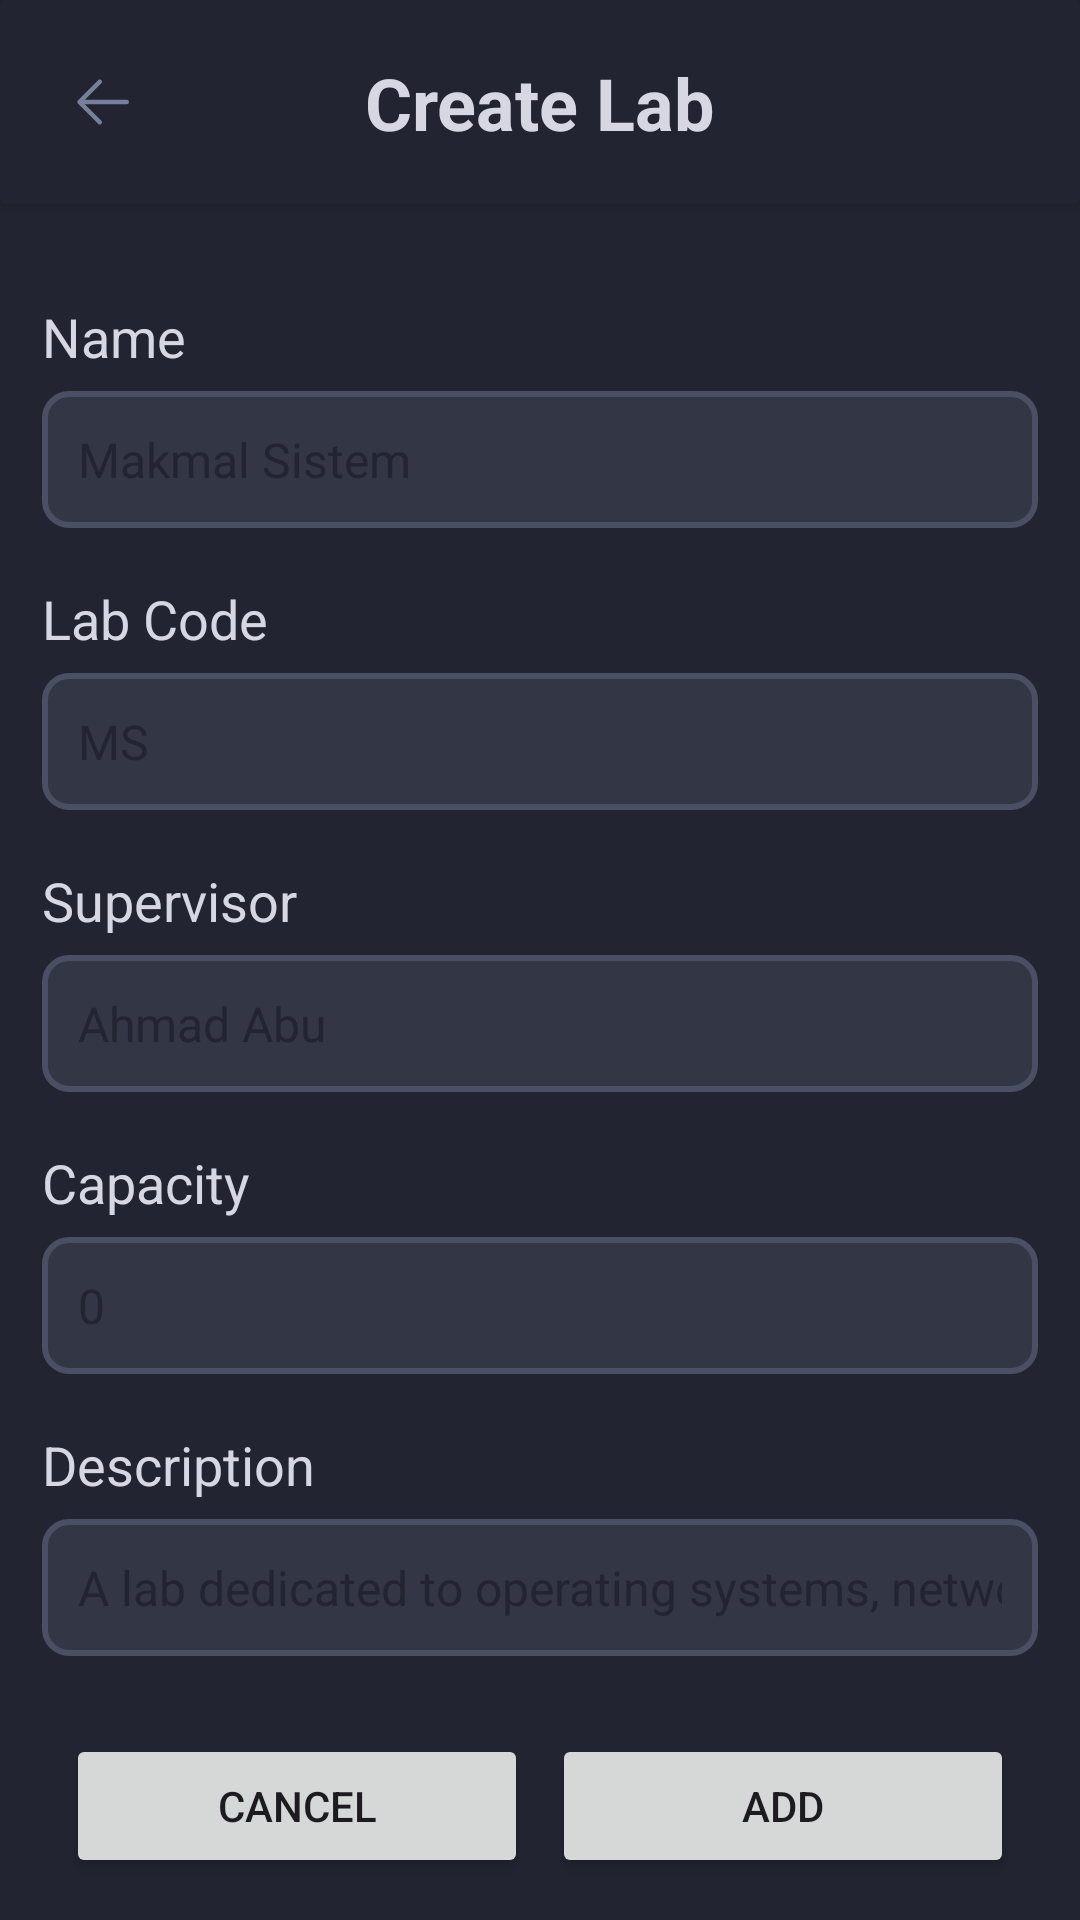

Reconstruct the res/layout file that produces this screen, plus the resources it refers to.
<!-- AndroidManifest.xml: application theme Theme.MADGroup_Project -->
<!-- res/layout/lab_create_activity.xml -->
<?xml version="1.0" encoding="utf-8"?>
<androidx.constraintlayout.widget.ConstraintLayout
    xmlns:android="http://schemas.android.com/apk/res/android"
    xmlns:app="http://schemas.android.com/apk/res-auto"
    xmlns:tools="http://schemas.android.com/tools"
    android:layout_width="match_parent"
    android:layout_height="match_parent"
    android:background="@color/background"
    tools:context=".ui.lab.LabCreateActivity">

    <LinearLayout
        android:layout_width="match_parent"
        android:layout_height="wrap_content"
        android:orientation="vertical"
        app:layout_constraintBottom_toBottomOf="parent"
        app:layout_constraintEnd_toEndOf="parent"
        app:layout_constraintStart_toStartOf="parent"
        app:layout_constraintTop_toBottomOf="@+id/cardView"
        app:layout_constraintVertical_bias="0.0"
        android:layout_margin="14dp"
        >

        <Space
            android:layout_width="match_parent"
            android:layout_height="18dp" />

        <LinearLayout
            android:layout_width="match_parent"
            android:layout_height="match_parent"
            android:orientation="vertical">

            <TextView
                android:id="@+id/tvLabName"
                android:layout_width="wrap_content"
                android:layout_height="wrap_content"
                android:text="Name"
                android:textColor="@color/textPrimary"
                android:textSize="18sp" />

            <Space
                android:layout_width="match_parent"
                android:layout_height="6dp" />

            <EditText
                android:id="@+id/etLabName"
                android:layout_width="match_parent"
                android:layout_height="wrap_content"
                android:background="@drawable/edit_text_background"
                android:ems="10"
                android:hint="Makmal Sistem"
                android:inputType="text"
                android:padding="12dp"
                android:textColor="@color/textPrimary"
                android:textColorHint="@color/background"
                android:textSize="16sp" />

        </LinearLayout>

        <Space
            android:layout_width="match_parent"
            android:layout_height="18dp" />

        <LinearLayout
            android:layout_width="match_parent"
            android:layout_height="wrap_content"
            android:orientation="vertical">

            <TextView
                android:id="@+id/tvLabCode"
                android:layout_width="wrap_content"
                android:layout_height="wrap_content"
                android:text="Lab Code"
                android:textColor="@color/textPrimary"
                android:textSize="18sp" />

            <Space
                android:layout_width="match_parent"
                android:layout_height="6dp" />

            <EditText
                android:id="@+id/etLabCode"
                android:layout_width="match_parent"
                android:layout_height="wrap_content"
                android:background="@drawable/edit_text_background"
                android:ems="10"
                android:hint="MS"
                android:inputType="text"
                android:padding="12dp"
                android:textColor="@color/textPrimary"
                android:textColorHint="@color/background"
                android:textSize="16sp" />

        </LinearLayout>

        <Space
            android:layout_width="match_parent"
            android:layout_height="18dp" />

        <LinearLayout
            android:layout_width="match_parent"
            android:layout_height="match_parent"
            android:orientation="vertical">

            <TextView
                android:id="@+id/tvLabSupervisor"
                android:layout_width="wrap_content"
                android:layout_height="wrap_content"
                android:text="Supervisor"
                android:textColor="@color/textPrimary"
                android:textSize="18sp" />

            <Space
                android:layout_width="match_parent"
                android:layout_height="6dp" />

            <EditText
                android:id="@+id/etLabSupervisor"
                android:layout_width="match_parent"
                android:layout_height="wrap_content"
                android:background="@drawable/edit_text_background"
                android:ems="10"
                android:hint="Ahmad Abu"
                android:inputType="text"
                android:padding="12dp"
                android:textColor="@color/textPrimary"
                android:textColorHint="@color/background"
                android:textSize="16sp" />

        </LinearLayout>



        <Space
            android:layout_width="match_parent"
            android:layout_height="18dp" />

        <LinearLayout
            android:layout_width="match_parent"
            android:layout_height="match_parent"
            android:orientation="vertical">

            <TextView
                android:id="@+id/tvLabCapacity"
                android:layout_width="wrap_content"
                android:layout_height="wrap_content"
                android:text="Capacity"
                android:textColor="@color/textPrimary"
                android:textSize="18sp" />

            <Space
                android:layout_width="match_parent"
                android:layout_height="6dp" />

            <EditText
                android:id="@+id/etLabCapacity"
                android:layout_width="match_parent"
                android:layout_height="wrap_content"
                android:background="@drawable/edit_text_background"
                android:ems="10"
                android:hint="0"
                android:inputType="numberSigned"
                android:padding="12dp"
                android:textColor="@color/textPrimary"
                android:textColorHint="@color/background"
                android:textSize="16sp" />


        </LinearLayout>


        <Space
            android:layout_width="match_parent"
            android:layout_height="18dp" />

        <LinearLayout
            android:layout_width="match_parent"
            android:layout_height="match_parent"
            android:orientation="vertical">

            <TextView
                android:id="@+id/tvLabDescription"
                android:layout_width="wrap_content"
                android:layout_height="wrap_content"
                android:text="Description"
                android:textColor="@color/textPrimary"
                android:textSize="18sp" />

            <Space
                android:layout_width="match_parent"
                android:layout_height="6dp" />

            <EditText
                android:id="@+id/etLabDescription"
                android:layout_width="match_parent"
                android:layout_height="wrap_content"
                android:background="@drawable/edit_text_background"
                android:ems="10"
                android:hint="A lab dedicated to operating systems, networking, and system administration."
                android:inputType="text"
                android:padding="12dp"
                android:textColor="@color/textPrimary"
                android:textColorHint="@color/background"
                android:textSize="16sp" />

        </LinearLayout>

        <Space
            android:layout_width="match_parent"
            android:layout_height="18dp" />

        <LinearLayout
            android:layout_width="match_parent"
            android:layout_height="match_parent"
            android:orientation="horizontal"
            android:padding="8dp">

            <Button
                android:id="@+id/btnCancel"
                android:layout_width="wrap_content"
                android:layout_height="wrap_content"
                android:layout_weight="1"
                android:padding="8dp"
                android:text="Cancel"
                app:cornerRadius="14dip" />

            <Space
                android:layout_width="8dp"
                android:layout_height="wrap_content" />

            <Button
                android:id="@+id/btnAdd"
                android:layout_width="wrap_content"
                android:layout_height="wrap_content"
                android:layout_weight="1"
                app:cornerRadius="12dip"
                android:padding="8dp"
                android:text="Add" />
        </LinearLayout>

    </LinearLayout>

    <androidx.cardview.widget.CardView
        android:id="@+id/cardView"
        android:layout_width="match_parent"
        android:layout_height="wrap_content"
        app:cardBackgroundColor="@color/background"
        app:layout_constraintBottom_toBottomOf="parent"
        app:layout_constraintEnd_toEndOf="parent"
        app:layout_constraintStart_toStartOf="parent"
        app:layout_constraintTop_toTopOf="parent"
        app:layout_constraintVertical_bias="0.0">

        <androidx.constraintlayout.widget.ConstraintLayout
            android:layout_width="match_parent"
            android:layout_height="match_parent">

            <ImageButton
                android:id="@+id/btnBack"
                android:layout_width="68dp"
                android:layout_height="68dp"
                android:background="@android:color/transparent"
                app:layout_constraintBottom_toBottomOf="parent"
                app:layout_constraintEnd_toEndOf="parent"
                app:layout_constraintHorizontal_bias="0.0"
                app:layout_constraintStart_toStartOf="parent"
                app:layout_constraintTop_toTopOf="parent"
                app:srcCompat="@drawable/back_arrow_icon" />

            <TextView
                android:id="@+id/tvHeader"
                android:layout_width="wrap_content"
                android:layout_height="wrap_content"
                android:layout_weight="1"
                android:gravity="center"
                android:text="Create Lab"
                android:textColor="@color/textPrimary"
                android:textSize="24sp"
                android:textStyle="bold"
                app:layout_constraintBottom_toBottomOf="parent"
                app:layout_constraintEnd_toEndOf="parent"
                app:layout_constraintStart_toStartOf="parent"
                app:layout_constraintTop_toTopOf="parent" />
        </androidx.constraintlayout.widget.ConstraintLayout>

    </androidx.cardview.widget.CardView>


</androidx.constraintlayout.widget.ConstraintLayout>
<!-- resources referenced by this layout -->
<resources>
  <color name="background">#222531</color>
  <color name="textPrimary">#d7d7e3</color>
  <!-- drawable back_arrow_icon (drawable) -->
  <?xml version="1.0" encoding="utf-8"?>
  <vector xmlns:android="http://schemas.android.com/apk/res/android"
      android:width="24dp"
      android:height="24dp"
      android:viewportWidth="1024"
      android:viewportHeight="1024">
      <path
          android:fillColor="@color/button"
          android:pathData="M224,480h640a32,32 0,1 1,0 64H224a32,32 0,0 1,0 -64z"/>
      <path
          android:fillColor="@color/button"
          android:pathData="M237.248,512l265.408,265.344a32,32 0,0 1,-45.312 45.312l-288,-288a32,32 0,0 1,0 -45.312l288,-288a32,32 0,1 1,45.312 45.312L237.248,512z"/>
  </vector>
  <!-- drawable edit_text_background (drawable) -->
  <?xml version="1.0" encoding="utf-8"?>
  <selector xmlns:android="http://schemas.android.com/apk/res/android">
      <item>
          <shape android:shape="rectangle">
              <solid android:color="@color/card"/>
              <corners android:radius="8dp"/>
              <stroke android:width="2dp" android:color="@color/divider" />
          </shape>
      </item>
  </selector>
  <style name="Theme.MADGroup_Project" parent="Base.Theme.MADGroup_Project" />
  <color name="button">#787f9a</color>
  <color name="card">#323645</color>
  <color name="divider">#4a4f63</color>
  <style name="Base.Theme.MADGroup_Project" parent="Theme.Material3.DayNight.NoActionBar">
          <item name="colorPrimary">@color/background</item>
          <item name="materialButtonStyle">@style/CustomButton</item>
          <item name="android:editTextColor">@color/textPrimary</item>
      </style>
  <style name="CustomButton" parent="Widget.Material3.Button">
          <item name="backgroundTint">@color/button</item>
          <item name="android:textColor">@color/textPrimary</item>
          <item name="rippleColor">@color/button_pressed</item>
      </style>
  <color name="button_pressed">#5b637a</color>
</resources>
